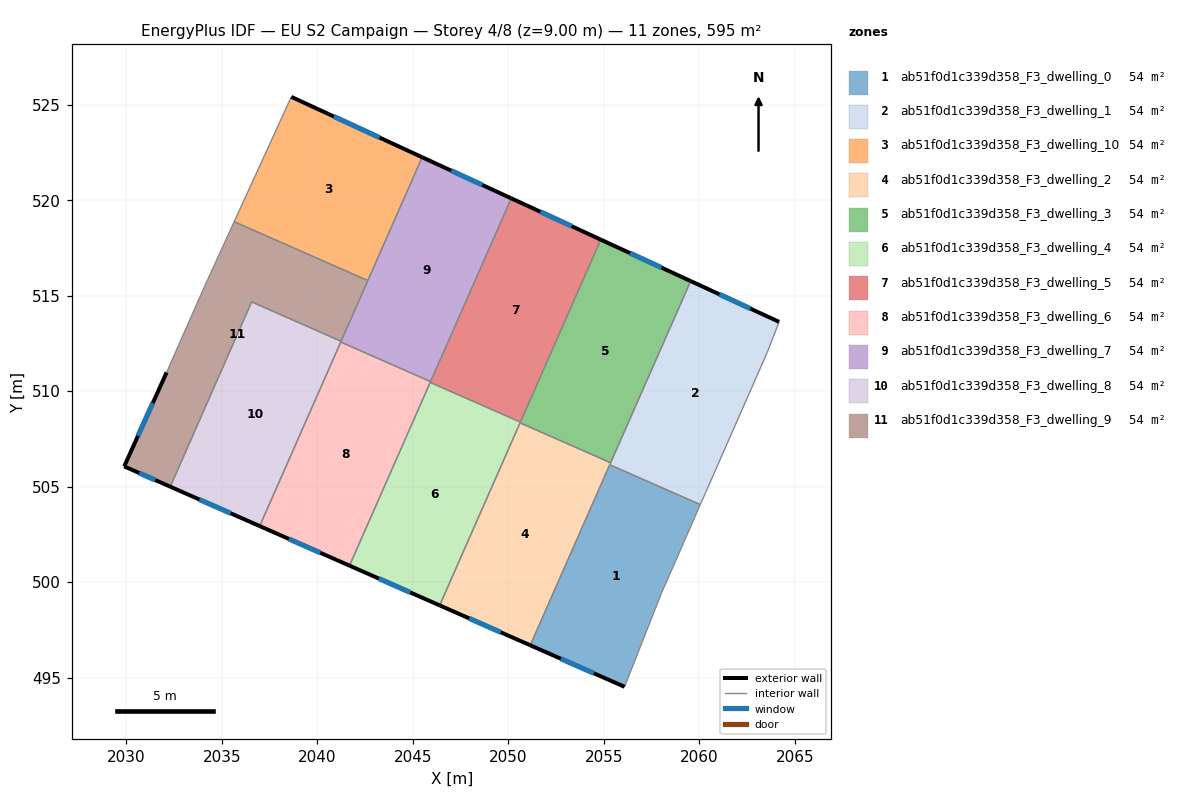
=== STOREY PLAN SPEC (per zone: floor XY polygon, exterior-wall plan segments, windows/doors) ===
zone 1: ab51f0d1c339d358_F3_dwelling_0  (54.1 m²)
  floor: (2060.05, 504.06) (2059.99, 503.94) (2058.76, 501.12) (2058.02, 499.45) (2056.08, 494.52) (2051.15, 496.70) (2055.31, 506.15)
  exterior wall: (2051.15, 496.70) – (2056.08, 494.52)  [5.4 m]
    window: (2052.75, 495.99) – (2054.48, 495.23)  [2.0 m²]
  interior walls: 6
zone 2: ab51f0d1c339d358_F3_dwelling_1  (54.1 m²)
  floor: (2064.17, 513.63) (2063.55, 512.03) (2060.32, 504.68) (2060.05, 504.06) (2055.31, 506.15) (2059.55, 515.76)
  exterior wall: (2064.17, 513.63) – (2059.55, 515.76)  [5.1 m]
    window: (2062.67, 514.32) – (2061.05, 515.07)  [1.9 m²]
  interior walls: 6
zone 3: ab51f0d1c339d358_F3_dwelling_10  (54.1 m²)
  floor: (2045.48, 522.25) (2042.64, 515.79) (2035.64, 518.87) (2038.63, 525.41)
  exterior wall: (2045.48, 522.25) – (2038.63, 525.41)  [7.5 m]
    window: (2043.26, 523.28) – (2040.86, 524.38)  [2.8 m²]
  interior walls: 3
zone 4: ab51f0d1c339d358_F3_dwelling_2  (54.1 m²)
  floor: (2055.35, 506.25) (2051.15, 496.70) (2046.40, 498.78) (2050.61, 508.34)
  exterior wall: (2046.40, 498.78) – (2051.15, 496.70)  [5.2 m]
    window: (2047.94, 498.10) – (2049.60, 497.37)  [1.9 m²]
  interior walls: 4
zone 5: ab51f0d1c339d358_F3_dwelling_3  (54.1 m²)
  floor: (2059.55, 515.76) (2055.35, 506.25) (2050.61, 508.34) (2054.84, 517.93)
  exterior wall: (2059.55, 515.76) – (2054.84, 517.93)  [5.2 m]
    window: (2058.01, 516.47) – (2056.37, 517.23)  [1.9 m²]
  interior walls: 4
zone 6: ab51f0d1c339d358_F3_dwelling_4  (54.1 m²)
  floor: (2050.63, 508.38) (2046.40, 498.78) (2041.68, 500.86) (2045.91, 510.46)
  exterior wall: (2041.68, 500.86) – (2046.40, 498.78)  [5.2 m]
    window: (2043.22, 500.19) – (2044.87, 499.46)  [1.9 m²]
  interior walls: 4
zone 7: ab51f0d1c339d358_F3_dwelling_5  (54.1 m²)
  floor: (2054.84, 517.93) (2050.63, 508.38) (2045.91, 510.46) (2050.15, 520.10)
  exterior wall: (2054.84, 517.93) – (2050.15, 520.10)  [5.2 m]
    window: (2053.31, 518.64) – (2051.68, 519.39)  [1.9 m²]
  interior walls: 4
zone 8: ab51f0d1c339d358_F3_dwelling_6  (54.1 m²)
  floor: (2045.93, 510.50) (2041.68, 500.86) (2036.98, 502.94) (2041.22, 512.57)
  exterior wall: (2036.98, 502.94) – (2041.68, 500.86)  [5.1 m]
    window: (2038.51, 502.26) – (2040.15, 501.54)  [1.9 m²]
  interior walls: 4
zone 9: ab51f0d1c339d358_F3_dwelling_7  (54.1 m²)
  floor: (2050.15, 520.10) (2045.93, 510.50) (2041.22, 512.57) (2045.48, 522.25)
  exterior wall: (2050.15, 520.10) – (2045.48, 522.25)  [5.1 m]
    window: (2048.63, 520.80) – (2047.00, 521.55)  [1.9 m²]
  interior walls: 5
zone 10: ab51f0d1c339d358_F3_dwelling_8  (54.1 m²)
  floor: (2041.24, 512.61) (2036.98, 502.94) (2032.30, 505.00) (2036.56, 514.67)
  exterior wall: (2032.30, 505.00) – (2036.98, 502.94)  [5.1 m]
    window: (2033.82, 504.33) – (2035.46, 503.61)  [1.9 m²]
  interior walls: 4
zone 11: ab51f0d1c339d358_F3_dwelling_9  (54.1 m²)
  floor: (2042.64, 515.79) (2041.24, 512.61) (2036.56, 514.67) (2032.30, 505.00) (2029.88, 506.06) (2032.10, 510.98) (2034.06, 515.42) (2035.64, 518.87)
  exterior wall: (2029.88, 506.06) – (2032.30, 505.00)  [2.6 m]
    window: (2030.67, 505.72) – (2031.51, 505.34)  [1.0 m²]
  exterior wall: (2032.10, 510.98) – (2029.88, 506.06)  [5.4 m]
    window: (2031.38, 509.38) – (2030.60, 507.66)  [2.0 m²]
  interior walls: 6

=== DERIVED (storey summary) ===
Building: EU S2 Campaign
Storey: 4 of 8  (floor level z = 9.00 m)
Storey gross floor area: 595.2 m²
Zones on this storey: 11
  - ab51f0d1c339d358_F3_dwelling_0: floor 54.1 m²; exterior wall 5.4 m (16.2 m²); 1 window(s) 2.0 m²; WWR 12.2%
  - ab51f0d1c339d358_F3_dwelling_1: floor 54.1 m²; exterior wall 5.1 m (15.3 m²); 1 window(s) 1.9 m²; WWR 12.2%
  - ab51f0d1c339d358_F3_dwelling_10: floor 54.1 m²; exterior wall 7.5 m (22.6 m²); 1 window(s) 2.8 m²; WWR 12.2%
  - ab51f0d1c339d358_F3_dwelling_2: floor 54.1 m²; exterior wall 5.2 m (15.5 m²); 1 window(s) 1.9 m²; WWR 12.2%
  - ab51f0d1c339d358_F3_dwelling_3: floor 54.1 m²; exterior wall 5.2 m (15.5 m²); 1 window(s) 1.9 m²; WWR 12.2%
  - ab51f0d1c339d358_F3_dwelling_4: floor 54.1 m²; exterior wall 5.2 m (15.5 m²); 1 window(s) 1.9 m²; WWR 12.2%
  - ab51f0d1c339d358_F3_dwelling_5: floor 54.1 m²; exterior wall 5.2 m (15.5 m²); 1 window(s) 1.9 m²; WWR 12.2%
  - ab51f0d1c339d358_F3_dwelling_6: floor 54.1 m²; exterior wall 5.1 m (15.4 m²); 1 window(s) 1.9 m²; WWR 12.2%
  - ab51f0d1c339d358_F3_dwelling_7: floor 54.1 m²; exterior wall 5.1 m (15.4 m²); 1 window(s) 1.9 m²; WWR 12.2%
  - ab51f0d1c339d358_F3_dwelling_8: floor 54.1 m²; exterior wall 5.1 m (15.4 m²); 1 window(s) 1.9 m²; WWR 12.2%
  - ab51f0d1c339d358_F3_dwelling_9: floor 54.1 m²; exterior wall 8.0 m (24.1 m²); 2 window(s) 2.9 m²; WWR 12.2%
Zone adjacency (shared interzone walls):
  - ab51f0d1c339d358_F3_dwelling_0 ↔ ab51f0d1c339d358_F3_dwelling_1
  - ab51f0d1c339d358_F3_dwelling_0 ↔ ab51f0d1c339d358_F3_dwelling_2
  - ab51f0d1c339d358_F3_dwelling_1 ↔ ab51f0d1c339d358_F3_dwelling_2
  - ab51f0d1c339d358_F3_dwelling_1 ↔ ab51f0d1c339d358_F3_dwelling_3
  - ab51f0d1c339d358_F3_dwelling_10 ↔ ab51f0d1c339d358_F3_dwelling_7
  - ab51f0d1c339d358_F3_dwelling_10 ↔ ab51f0d1c339d358_F3_dwelling_9
  - ab51f0d1c339d358_F3_dwelling_2 ↔ ab51f0d1c339d358_F3_dwelling_3
  - ab51f0d1c339d358_F3_dwelling_2 ↔ ab51f0d1c339d358_F3_dwelling_4
  - ab51f0d1c339d358_F3_dwelling_3 ↔ ab51f0d1c339d358_F3_dwelling_4
  - ab51f0d1c339d358_F3_dwelling_3 ↔ ab51f0d1c339d358_F3_dwelling_5
  - ab51f0d1c339d358_F3_dwelling_4 ↔ ab51f0d1c339d358_F3_dwelling_5
  - ab51f0d1c339d358_F3_dwelling_4 ↔ ab51f0d1c339d358_F3_dwelling_6
  - ab51f0d1c339d358_F3_dwelling_5 ↔ ab51f0d1c339d358_F3_dwelling_6
  - ab51f0d1c339d358_F3_dwelling_5 ↔ ab51f0d1c339d358_F3_dwelling_7
  - ab51f0d1c339d358_F3_dwelling_6 ↔ ab51f0d1c339d358_F3_dwelling_7
  - ab51f0d1c339d358_F3_dwelling_6 ↔ ab51f0d1c339d358_F3_dwelling_8
  - ab51f0d1c339d358_F3_dwelling_7 ↔ ab51f0d1c339d358_F3_dwelling_8
  - ab51f0d1c339d358_F3_dwelling_7 ↔ ab51f0d1c339d358_F3_dwelling_9
  - ab51f0d1c339d358_F3_dwelling_8 ↔ ab51f0d1c339d358_F3_dwelling_9